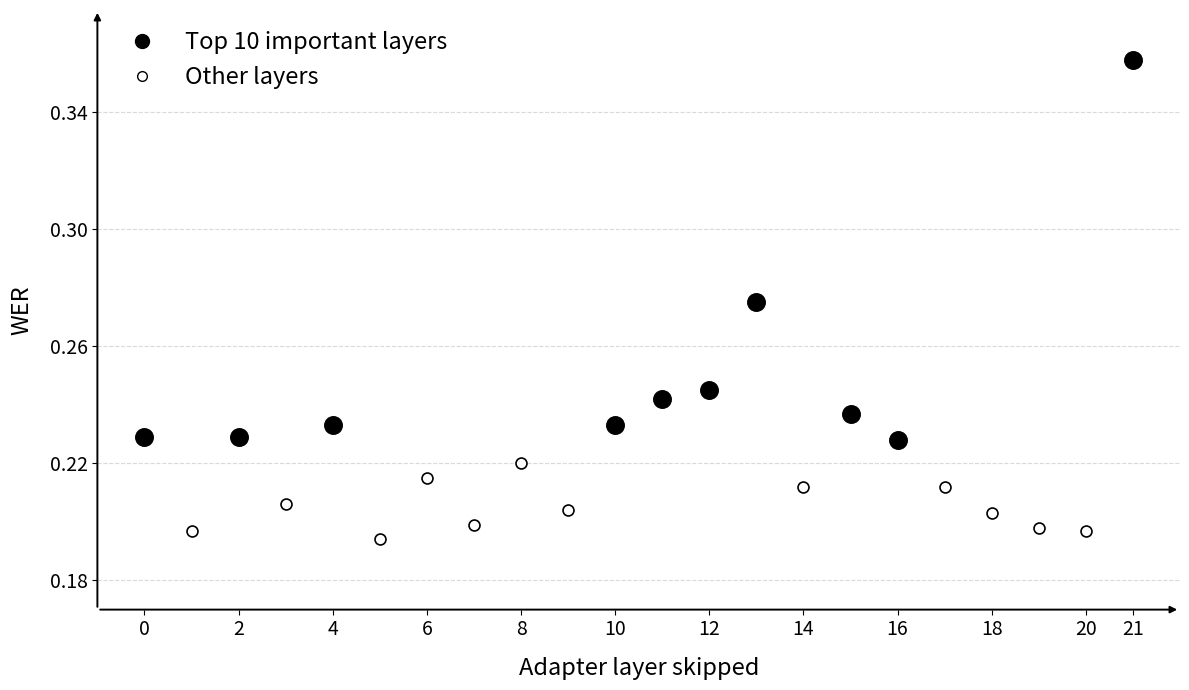

Write the Python code that produced this figure. (Note: this script raises an exception after producing the figure.)
#!/usr/bin/env python3
# -*- coding: utf-8 -*-

from pathlib import Path

import matplotlib.pyplot as plt
from matplotlib.lines import Line2D


# Values used in the previously approved adapter-ablation figure.
SKIP_WER = {
    0: 0.229,
    1: 0.197,
    2: 0.229,
    3: 0.206,
    4: 0.233,
    5: 0.194,
    6: 0.215,
    7: 0.199,
    8: 0.220,
    9: 0.204,
    10: 0.233,
    11: 0.242,
    12: 0.245,
    13: 0.275,
    14: 0.212,
    15: 0.237,
    16: 0.228,
    17: 0.212,
    18: 0.203,
    19: 0.198,
    20: 0.197,
    21: 0.358,
}

OUT_PATH = Path("/yangliusha02/Evaluate/LibriSpeech/v66_test2/wer_results/wer_scatter.pdf")

# The ten largest WER increases relative to the baseline.
IMPORTANT_LAYERS = {0, 2, 4, 10, 11, 12, 13, 15, 16, 21}


def main():
    fig, ax = plt.subplots(figsize=(12, 7))

    for layer, wer in SKIP_WER.items():
        selected = layer in IMPORTANT_LAYERS
        ax.scatter(
            [layer],
            [wer],
            s=145 if selected else 62,
            facecolors="black" if selected else "white",
            edgecolors="black",
            linewidths=1.6 if selected else 1.2,
            zorder=3,
        )

    # Show selected layer indices without labeling every layer.
    tick_positions = list(range(0, 22, 2)) + [21]
    tick_labels = [str(layer) for layer in range(0, 22, 2)] + ["21"]
    ax.set_xticks(tick_positions)
    ax.set_xticklabels(tick_labels, fontsize=14)
    ax.set_yticks([0.18, 0.22, 0.26, 0.30, 0.34, 0.38])
    ax.tick_params(axis="y", labelsize=14)

    ax.set_xlabel("Adapter layer skipped", fontsize=17, labelpad=12)
    ax.set_ylabel("WER", fontsize=17, labelpad=12)

    # Leave one empty column on both sides of the plotted points.
    ax.set_xlim(-1, 22)
    ax.set_ylim(0.17, 0.375)

    # Minimal black-and-white style with arrow axes.
    ax.set_frame_on(False)
    ax.grid(axis="y", color="#bdbdbd", linestyle="--", linewidth=0.8, alpha=0.55)
    ax.legend(
        handles=[
            Line2D(
                [0],
                [0],
                marker="o",
                color="black",
                markerfacecolor="black",
                markersize=10,
                linestyle="None",
                label="Top 10 important layers",
            ),
            Line2D(
                [0],
                [0],
                marker="o",
                color="black",
                markerfacecolor="white",
                markersize=7,
                linestyle="None",
                label="Other layers",
            ),
        ],
        loc="upper left",
        frameon=False,
        fontsize=17,
    )
    ax.annotate(
        "",
        xy=(22, 0.17),
        xytext=(-1, 0.17),
        arrowprops={"arrowstyle": "-|>", "linewidth": 1.4, "color": "black"},
        annotation_clip=False,
    )
    ax.annotate(
        "",
        xy=(-1, 0.375),
        xytext=(-1, 0.17),
        arrowprops={"arrowstyle": "-|>", "linewidth": 1.4, "color": "black"},
        annotation_clip=False,
    )

    fig.tight_layout()
    fig.savefig(OUT_PATH, format="pdf", bbox_inches="tight")
    print(f"Saved plot to {OUT_PATH}")


if __name__ == "__main__":
    main()
